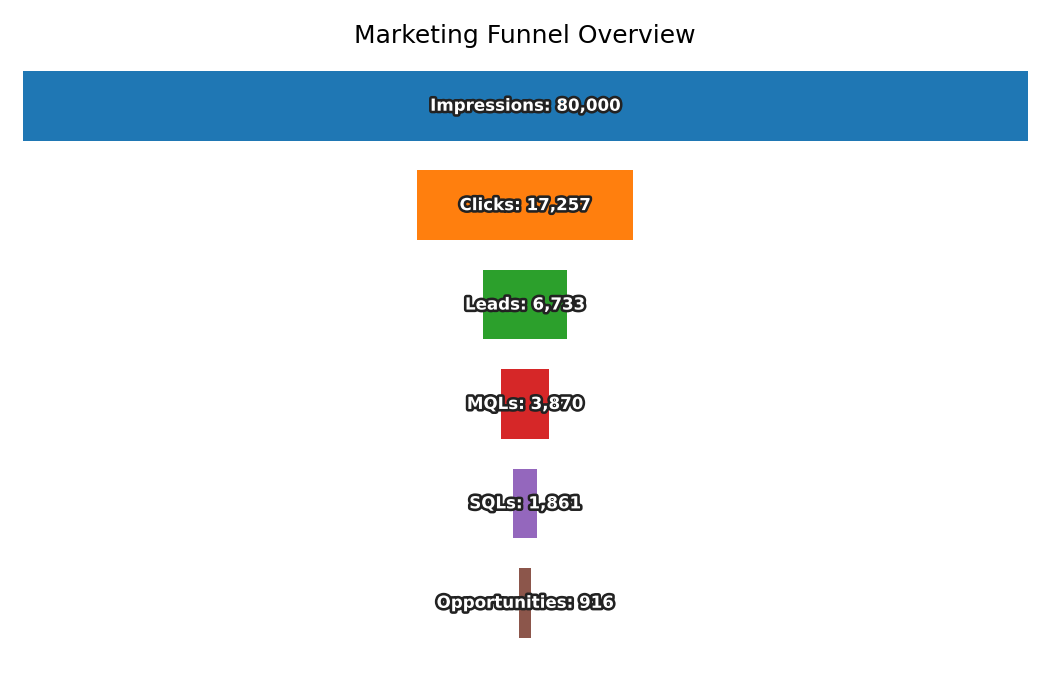

Source data for this figure (header and first rows):
Stage, Count
Impressions, 80000
Clicks, 17257
Leads, 6733
MQLs, 3870
SQLs, 1861
Opportunities, 916
